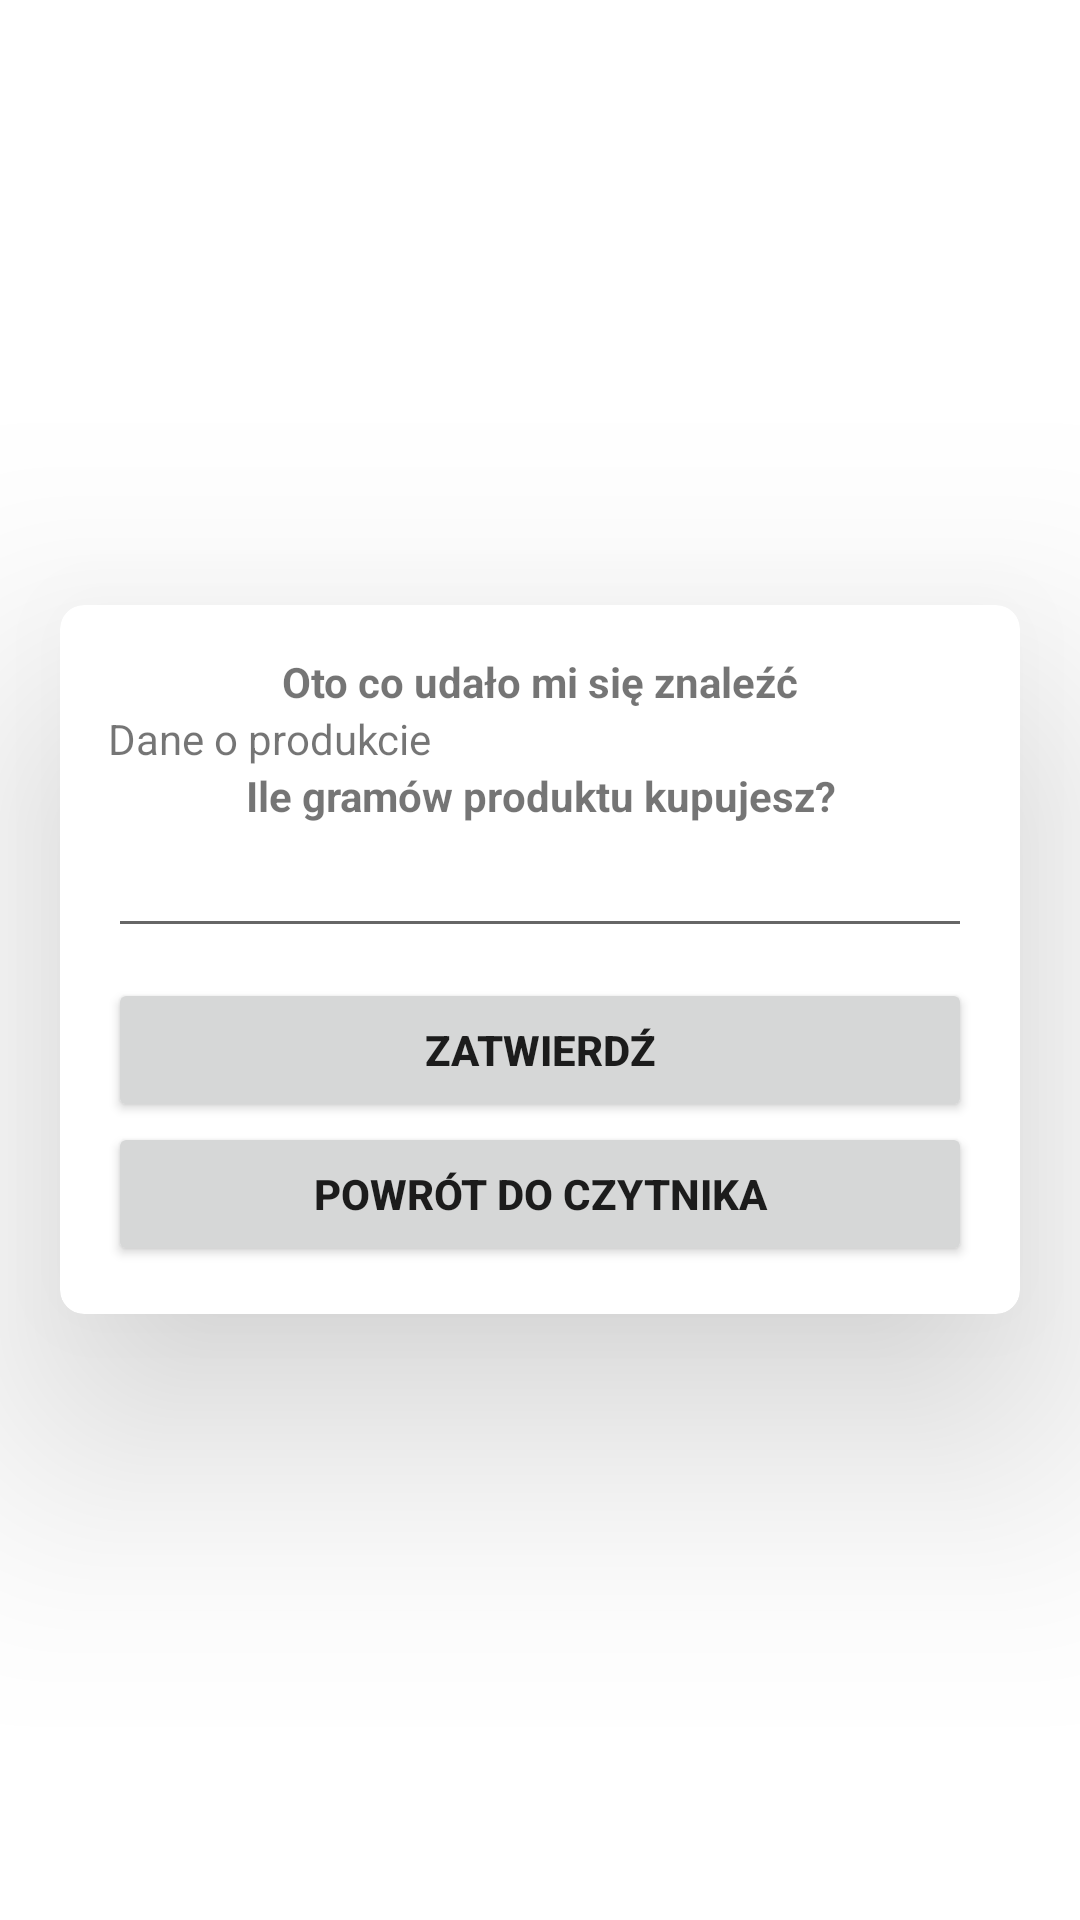

Reconstruct the res/layout file that produces this screen, plus the resources it refers to.
<!-- AndroidManifest.xml: application theme Theme.ProjInz -->
<!-- res/layout/activity_barcode_reader_details.xml -->
<?xml version="1.0" encoding="utf-8"?>
<LinearLayout xmlns:android="http://schemas.android.com/apk/res/android"
    xmlns:app="http://schemas.android.com/apk/res-auto"
    xmlns:tools="http://schemas.android.com/tools"
    android:layout_width="match_parent"
    android:layout_height="match_parent"
    android:orientation="vertical"
    android:gravity="center"
    tools:context=".BarcodeReaderDetailsActivity"
    android:background="@drawable/background_blue">

    <androidx.cardview.widget.CardView
        android:layout_width="match_parent"
        android:layout_height="wrap_content"
        android:layout_marginStart="20dp"
        android:layout_marginEnd="20dp"
        app:cardCornerRadius="8dp"
        app:cardElevation="50dp">

        <ScrollView
            android:layout_width="match_parent"
            android:layout_height="wrap_content">
            <LinearLayout
                android:layout_width="match_parent"
                android:layout_height="wrap_content"
                android:orientation="vertical"
                android:padding="16dp">

                <TextView
                    android:layout_width="match_parent"
                    android:layout_height="wrap_content"
                    android:text="Oto co udało mi się znaleźć"
                    android:gravity="center"
                    android:textStyle="bold"/>
                <TextView
                    android:layout_width="match_parent"
                    android:layout_height="wrap_content"
                    android:text="Dane o produkcie"/>

                <TextView
                    android:layout_width="match_parent"
                    android:layout_height="wrap_content"
                    android:text="Ile gramów produktu kupujesz?"
                    android:gravity="center"
                    android:textStyle="bold"/>
                <androidx.appcompat.widget.AppCompatEditText
                    android:id="@+id/eText"
                    android:layout_width="match_parent"
                    android:layout_height="wrap_content"/>

                <Button
                    android:id="@+id/buttonBarcodeDetailsConfirm"
                    android:layout_width="match_parent"
                    android:layout_height="wrap_content"
                    android:layout_marginTop="10dp"
                    android:text="Zatwierdź"
                    android:textStyle="bold"/>

                <Button
                    android:id="@+id/buttonBarcodeDetailsToBarcode"
                    android:layout_width="match_parent"
                    android:layout_height="wrap_content"
                    android:text="Powrót do czytnika"
                    android:textStyle="bold"/>

            </LinearLayout>
        </ScrollView>
    </androidx.cardview.widget.CardView>

</LinearLayout>
<!-- resources referenced by this layout -->
<resources>
  <style name="Theme.ProjInz" parent="Theme.MaterialComponents.DayNight.DarkActionBar">
          
          <item name="colorPrimary">@color/blue_color_1</item>
          <item name="colorPrimaryVariant">@color/blue_color_2</item>
          <item name="colorOnPrimary">@color/white</item>
          
          <item name="colorSecondary">@color/teal_200</item>
          <item name="colorSecondaryVariant">@color/teal_700</item>
          <item name="colorOnSecondary">@color/black</item>
          
          <item name="android:statusBarColor" tools:targetApi="l">?attr/colorPrimaryVariant</item>
          
      </style>
  <color name="white">#FFFFFFFF</color>
  <color name="teal_200">#FF03DAC5</color>
  <color name="teal_700">#FF018786</color>
  <color name="black">#FF000000</color>
</resources>
